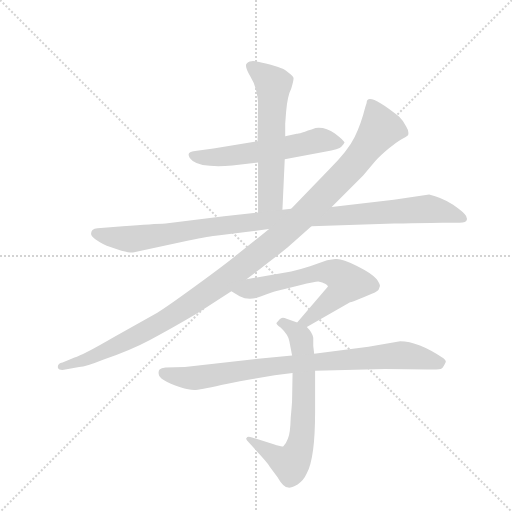
t = 0.00 s
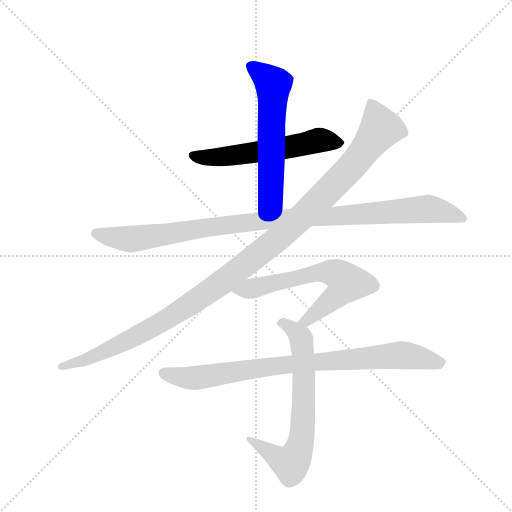
t = 1.32 s
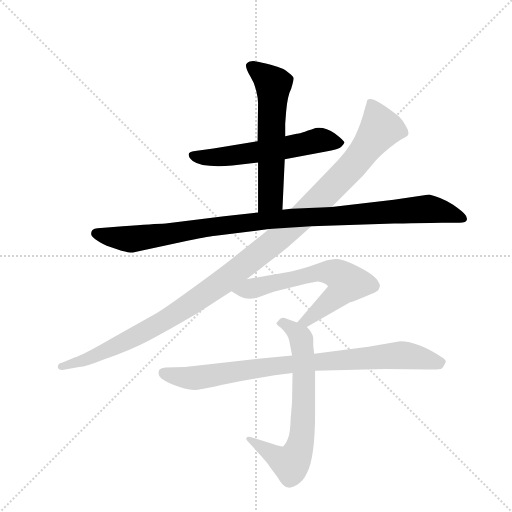
t = 2.64 s
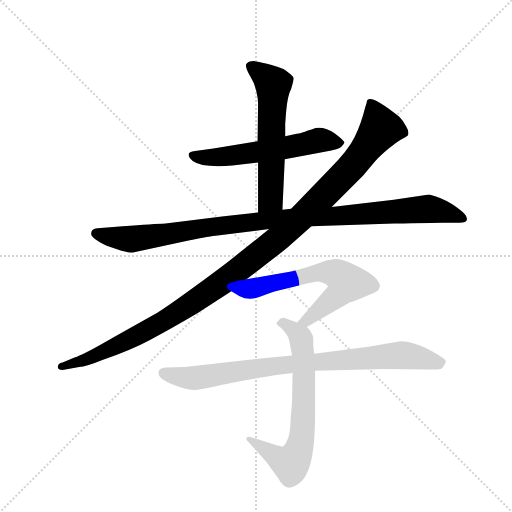
t = 3.97 s
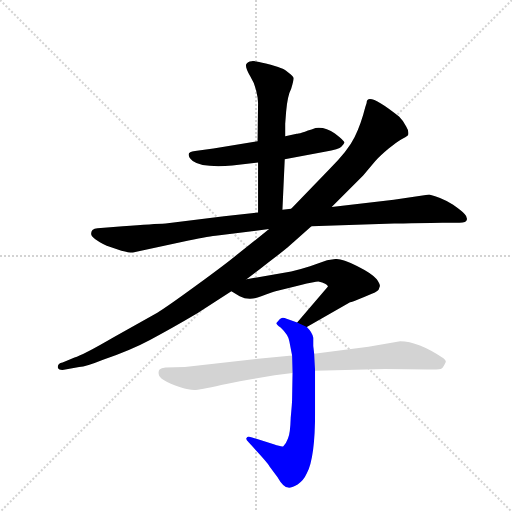
t = 5.29 s
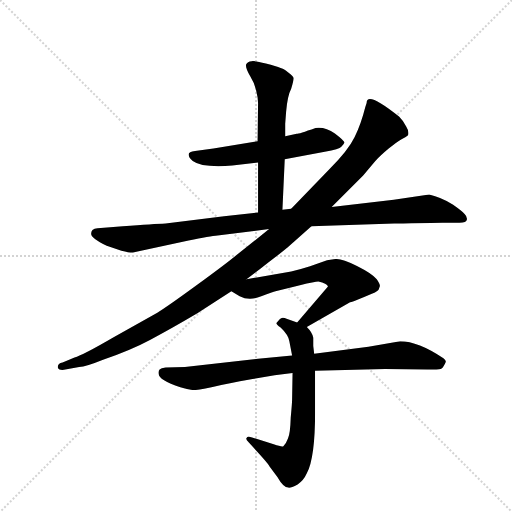
t = 6.61 s

The animated SVG that drew these frames (rendered in a browser with its animation timeline set to each time). Animation: 7 CSS @keyframes rules; one cycle of 6.61 s.

<svg version="1.1" viewBox="0 0 1024 1024" xmlns="http://www.w3.org/2000/svg">
  <g stroke="lightgray" stroke-dasharray="1,1" stroke-width="1" transform="scale(4, 4)">
    <line x1="0" y1="0" x2="256" y2="256"></line>
    <line x1="256" y1="0" x2="0" y2="256"></line>
    <line x1="128" y1="0" x2="128" y2="256"></line>
    <line x1="0" y1="128" x2="256" y2="128"></line>
  </g>
  <g transform="scale(0.92, -0.92) translate(60, -900)">
    <style type="text/css">
      
        @keyframes keyframes0 {
          from {
            stroke: blue;
            stroke-dashoffset: 583;
            stroke-width: 128;
          }
          65% {
            animation-timing-function: step-end;
            stroke: blue;
            stroke-dashoffset: 0;
            stroke-width: 128;
          }
          to {
            stroke: black;
            stroke-width: 1024;
          }
        }
        #make-me-a-hanzi-animation-0 {
          animation: keyframes0 0.7244466145833334s both;
          animation-delay: 0s;
          animation-timing-function: linear;
        }
      
        @keyframes keyframes1 {
          from {
            stroke: blue;
            stroke-dashoffset: 598;
            stroke-width: 128;
          }
          66% {
            animation-timing-function: step-end;
            stroke: blue;
            stroke-dashoffset: 0;
            stroke-width: 128;
          }
          to {
            stroke: black;
            stroke-width: 1024;
          }
        }
        #make-me-a-hanzi-animation-1 {
          animation: keyframes1 0.7366536458333334s both;
          animation-delay: 0.7244466145833334s;
          animation-timing-function: linear;
        }
      
        @keyframes keyframes2 {
          from {
            stroke: blue;
            stroke-dashoffset: 1061;
            stroke-width: 128;
          }
          78% {
            animation-timing-function: step-end;
            stroke: blue;
            stroke-dashoffset: 0;
            stroke-width: 128;
          }
          to {
            stroke: black;
            stroke-width: 1024;
          }
        }
        #make-me-a-hanzi-animation-2 {
          animation: keyframes2 1.1134440104166667s both;
          animation-delay: 1.4611002604166667s;
          animation-timing-function: linear;
        }
      
        @keyframes keyframes3 {
          from {
            stroke: blue;
            stroke-dashoffset: 1195;
            stroke-width: 128;
          }
          80% {
            animation-timing-function: step-end;
            stroke: blue;
            stroke-dashoffset: 0;
            stroke-width: 128;
          }
          to {
            stroke: black;
            stroke-width: 1024;
          }
        }
        #make-me-a-hanzi-animation-3 {
          animation: keyframes3 1.2224934895833333s both;
          animation-delay: 2.5745442708333335s;
          animation-timing-function: linear;
        }
      
        @keyframes keyframes4 {
          from {
            stroke: blue;
            stroke-dashoffset: 645;
            stroke-width: 128;
          }
          68% {
            animation-timing-function: step-end;
            stroke: blue;
            stroke-dashoffset: 0;
            stroke-width: 128;
          }
          to {
            stroke: black;
            stroke-width: 1024;
          }
        }
        #make-me-a-hanzi-animation-4 {
          animation: keyframes4 0.77490234375s both;
          animation-delay: 3.797037760416667s;
          animation-timing-function: linear;
        }
      
        @keyframes keyframes5 {
          from {
            stroke: blue;
            stroke-dashoffset: 694;
            stroke-width: 128;
          }
          69% {
            animation-timing-function: step-end;
            stroke: blue;
            stroke-dashoffset: 0;
            stroke-width: 128;
          }
          to {
            stroke: black;
            stroke-width: 1024;
          }
        }
        #make-me-a-hanzi-animation-5 {
          animation: keyframes5 0.8147786458333334s both;
          animation-delay: 4.571940104166667s;
          animation-timing-function: linear;
        }
      
        @keyframes keyframes6 {
          from {
            stroke: blue;
            stroke-dashoffset: 865;
            stroke-width: 128;
          }
          74% {
            animation-timing-function: step-end;
            stroke: blue;
            stroke-dashoffset: 0;
            stroke-width: 128;
          }
          to {
            stroke: black;
            stroke-width: 1024;
          }
        }
        #make-me-a-hanzi-animation-6 {
          animation: keyframes6 0.9539388020833334s both;
          animation-delay: 5.38671875s;
          animation-timing-function: linear;
        }
      
    </style>
    
      <path d="M 559 554 L 646 570 Q 678 576 682 581 Q 687 586 689 590 Q 689 594 668 610 Q 647 625 626 622 Q 589 609 585 609 L 560 604 L 500 593 L 404 577 L 364 572 Q 350 571 350 564 Q 350 557 359 550 Q 379 535 445 540 L 501 547 L 559 554 Z" fill="lightgray"></path>
    
      <path d="M 554 444 L 559 554 L 560 604 L 560 631 L 562 657 Q 565 692 573 707 Q 579 727 578 731 Q 577 735 566 743 Q 556 751 550 752 Q 541 756 518 762 Q 496 768 487 767 Q 478 766 475 760 Q 473 753 484 734 Q 496 715 500 688 L 501 676 L 500 593 L 501 547 L 501 438 C 501 408 553 414 554 444 Z" fill="lightgray"></path>
    
      <path d="M 617 408 L 797 414 Q 879 416 902 416 L 939 416 Q 954 416 955 423 Q 956 429 950 435 Q 945 441 925 455 Q 899 471 873 477 L 796 466 L 661 450 L 573 446 L 554 444 L 501 438 L 427 430 L 300 414 Q 275 413 207 408 L 152 404 Q 145 404 141 400 Q 138 396 138 392 Q 138 382 172 366 L 204 355 Q 224 350 229 351 L 350 377 Q 397 387 413 388 L 525 402 L 617 408 Z" fill="lightgray"></path>
    
      <path d="M 476 293 L 506 316 Q 562 359 565 362 L 617 408 L 661 450 L 729 518 L 756 550 Q 767 562 785 577 Q 803 592 812 597 Q 822 601 827 606 Q 830 614 823 625 Q 817 637 808 646 Q 737 703 737 676 L 734 667 Q 725 631 711 602 Q 697 573 657 533 L 573 446 L 525 402 L 455 346 Q 431 326 365 278 Q 302 232 282 220 L 187 167 Q 120 128 102 123 L 76 112 Q 64 110 66 100 Q 68 95 79 96 L 112 102 Q 127 103 164 118 Q 225 139 266 161 Q 308 183 369 219 L 443 267 L 476 293 Z" fill="lightgray"></path>
    
      <path d="M 607 189 L 701 243 Q 704 243 733 255 Q 762 266 763 270 L 766 278 Q 766 283 759 293 Q 750 305 716 322 Q 682 339 669 337 L 651 334 L 614 321 Q 593 314 573 310 L 476 293 C 446 288 417 283 443 267 L 461 256 Q 482 245 508 256 Q 534 266 539 267 L 592 280 Q 625 288 632 288 Q 651 284 653 277 L 586 199 C 566 176 581 174 607 189 Z" fill="lightgray"></path>
    
      <path d="M 586 199 L 563 207 Q 553 212 548 206 L 541 198 Q 540 195 550 188 Q 567 172 569 158 L 575 127 L 576 89 L 575 31 Q 575 24 572 -8 Q 571 -43 566 -53 Q 562 -64 556 -70 Q 553 -72 535 -66 L 488 -51 Q 478 -47 476 -52 Q 473 -54 481 -62 L 490 -72 Q 521 -105 526 -114 L 543 -137 Q 556 -160 567 -160 Q 572 -161 587 -153 Q 600 -145 607 -129 Q 625 -95 625 4 L 625 94 L 623 131 L 621 148 L 621 166 Q 619 177 607 189 L 586 199 Z" fill="lightgray"></path>
    
      <path d="M 575 127 L 501 120 L 342 102 L 300 101 Q 290 100 287 97 Q 284 94 285 87 Q 285 74 332 58 Q 351 52 362 52 Q 374 52 421 63 Q 468 73 489 76 L 537 84 L 576 89 L 625 94 L 777 98 L 869 97 Q 897 96 900 99 Q 904 101 909 113 Q 910 116 904 121 Q 849 158 810 158 L 741 146 L 623 131 L 575 127 Z" fill="lightgray"></path>
    
    
      <clipPath id="make-me-a-hanzi-clip-0">
        <path d="M 559 554 L 646 570 Q 678 576 682 581 Q 687 586 689 590 Q 689 594 668 610 Q 647 625 626 622 Q 589 609 585 609 L 560 604 L 500 593 L 404 577 L 364 572 Q 350 571 350 564 Q 350 557 359 550 Q 379 535 445 540 L 501 547 L 559 554 Z"></path>
      </clipPath>
      <path clip-path="url(#make-me-a-hanzi-clip-0)" d="M 358 563 L 434 559 L 640 596 L 681 589" fill="none" id="make-me-a-hanzi-animation-0" stroke-dasharray="455 910" stroke-linecap="round"></path>
    
      <clipPath id="make-me-a-hanzi-clip-1">
        <path d="M 554 444 L 559 554 L 560 604 L 560 631 L 562 657 Q 565 692 573 707 Q 579 727 578 731 Q 577 735 566 743 Q 556 751 550 752 Q 541 756 518 762 Q 496 768 487 767 Q 478 766 475 760 Q 473 753 484 734 Q 496 715 500 688 L 501 676 L 500 593 L 501 547 L 501 438 C 501 408 553 414 554 444 Z"></path>
      </clipPath>
      <path clip-path="url(#make-me-a-hanzi-clip-1)" d="M 485 756 L 534 716 L 529 469 L 507 446" fill="none" id="make-me-a-hanzi-animation-1" stroke-dasharray="470 940" stroke-linecap="round"></path>
    
      <clipPath id="make-me-a-hanzi-clip-2">
        <path d="M 617 408 L 797 414 Q 879 416 902 416 L 939 416 Q 954 416 955 423 Q 956 429 950 435 Q 945 441 925 455 Q 899 471 873 477 L 796 466 L 661 450 L 573 446 L 554 444 L 501 438 L 427 430 L 300 414 Q 275 413 207 408 L 152 404 Q 145 404 141 400 Q 138 396 138 392 Q 138 382 172 366 L 204 355 Q 224 350 229 351 L 350 377 Q 397 387 413 388 L 525 402 L 617 408 Z"></path>
      </clipPath>
      <path clip-path="url(#make-me-a-hanzi-clip-2)" d="M 148 393 L 231 380 L 523 422 L 870 446 L 946 426" fill="none" id="make-me-a-hanzi-animation-2" stroke-dasharray="933 1866" stroke-linecap="round"></path>
    
      <clipPath id="make-me-a-hanzi-clip-3">
        <path d="M 476 293 L 506 316 Q 562 359 565 362 L 617 408 L 661 450 L 729 518 L 756 550 Q 767 562 785 577 Q 803 592 812 597 Q 822 601 827 606 Q 830 614 823 625 Q 817 637 808 646 Q 737 703 737 676 L 734 667 Q 725 631 711 602 Q 697 573 657 533 L 573 446 L 525 402 L 455 346 Q 431 326 365 278 Q 302 232 282 220 L 187 167 Q 120 128 102 123 L 76 112 Q 64 110 66 100 Q 68 95 79 96 L 112 102 Q 127 103 164 118 Q 225 139 266 161 Q 308 183 369 219 L 443 267 L 476 293 Z"></path>
      </clipPath>
      <path clip-path="url(#make-me-a-hanzi-clip-3)" d="M 745 677 L 768 622 L 745 589 L 693 525 L 531 370 L 410 277 L 296 202 L 198 150 L 115 114 L 74 103" fill="none" id="make-me-a-hanzi-animation-3" stroke-dasharray="1067 2134" stroke-linecap="round"></path>
    
      <clipPath id="make-me-a-hanzi-clip-4">
        <path d="M 607 189 L 701 243 Q 704 243 733 255 Q 762 266 763 270 L 766 278 Q 766 283 759 293 Q 750 305 716 322 Q 682 339 669 337 L 651 334 L 614 321 Q 593 314 573 310 L 476 293 C 446 288 417 283 443 267 L 461 256 Q 482 245 508 256 Q 534 266 539 267 L 592 280 Q 625 288 632 288 Q 651 284 653 277 L 586 199 C 566 176 581 174 607 189 Z"></path>
      </clipPath>
      <path clip-path="url(#make-me-a-hanzi-clip-4)" d="M 450 269 L 494 273 L 639 308 L 670 305 L 691 290 L 693 282 L 680 264 L 607 203 L 594 202" fill="none" id="make-me-a-hanzi-animation-4" stroke-dasharray="517 1034" stroke-linecap="round"></path>
    
      <clipPath id="make-me-a-hanzi-clip-5">
        <path d="M 586 199 L 563 207 Q 553 212 548 206 L 541 198 Q 540 195 550 188 Q 567 172 569 158 L 575 127 L 576 89 L 575 31 Q 575 24 572 -8 Q 571 -43 566 -53 Q 562 -64 556 -70 Q 553 -72 535 -66 L 488 -51 Q 478 -47 476 -52 Q 473 -54 481 -62 L 490 -72 Q 521 -105 526 -114 L 543 -137 Q 556 -160 567 -160 Q 572 -161 587 -153 Q 600 -145 607 -129 Q 625 -95 625 4 L 625 94 L 623 131 L 621 148 L 621 166 Q 619 177 607 189 L 586 199 Z"></path>
      </clipPath>
      <path clip-path="url(#make-me-a-hanzi-clip-5)" d="M 550 197 L 575 186 L 595 162 L 601 57 L 594 -60 L 571 -108 L 482 -55" fill="none" id="make-me-a-hanzi-animation-5" stroke-dasharray="566 1132" stroke-linecap="round"></path>
    
      <clipPath id="make-me-a-hanzi-clip-6">
        <path d="M 575 127 L 501 120 L 342 102 L 300 101 Q 290 100 287 97 Q 284 94 285 87 Q 285 74 332 58 Q 351 52 362 52 Q 374 52 421 63 Q 468 73 489 76 L 537 84 L 576 89 L 625 94 L 777 98 L 869 97 Q 897 96 900 99 Q 904 101 909 113 Q 910 116 904 121 Q 849 158 810 158 L 741 146 L 623 131 L 575 127 Z"></path>
      </clipPath>
      <path clip-path="url(#make-me-a-hanzi-clip-6)" d="M 296 90 L 328 80 L 364 78 L 525 103 L 808 128 L 899 112" fill="none" id="make-me-a-hanzi-animation-6" stroke-dasharray="737 1474" stroke-linecap="round"></path>
    
  </g>
</svg>
